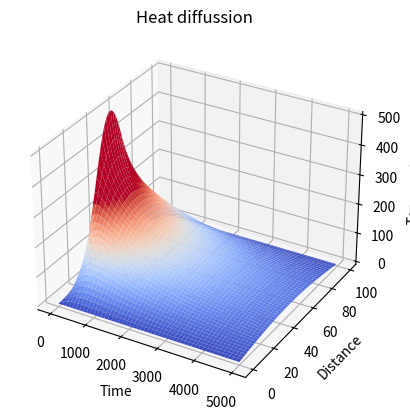
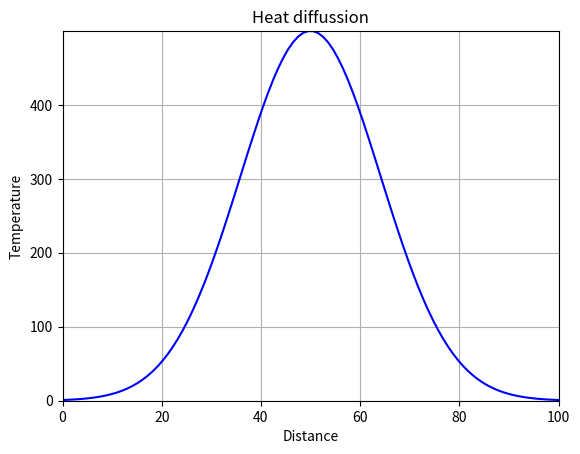

The script that saved these images, in order:
import numpy as np
import matplotlib as mp
import matplotlib.pyplot as plt
import matplotlib.animation as animation

#===============================================================
# Parameters 
#===============================================================
N     = 100                    # number of points on x axis
x     = np.linspace(0, N, N)   # x axis
tstep = 5000                   # number of points on time axis
D     = 0.5                    # diffusion coefficent
dx    = 0.01                   # step on x
dt    = 1e-4                   # step on time
r     = D*dt/dx**2             # parameter of equations
#r must be lees than 1/2 otherways the integration fail
T = np.zeros((N,tstep))
# Initial condition
T[:, 0] = 500*np.exp(-((50-x)/20)**2)
#T[:, 0] = 500*np.exp(-((5-x)/20)**2) + 500*np.exp(-((95-x)/20)**2)

print(r)

#===============================================================
# Solutions 
#===============================================================

for time in range(1,tstep):
    for i in range(1,N-1):
        T[i,time] = T[i,time-1] + r*(T[i-1,time-1]+T[i+1,time-1]-2*T[i,time-1])
#    T[0,time]=T[1,time] # uncomment to have floating edges
#    T[N-1,time]=T[N-2,time]

#===============================================================
# PLOT 
#===============================================================

fig = plt.figure(1)
ax = fig.add_subplot(projection='3d')
gridx, gridy = np.meshgrid(range(tstep), range(N))
ax.plot_surface(gridx,gridy,T, cmap=mp.cm.coolwarm,vmax=250,linewidth=0,rstride=2, cstride=100)
ax.set_title('Heat diffussion')
ax.set_xlabel('Time')
ax.set_ylabel('Distance')
ax.set_zlabel('Temperature')

#===============================================================
# Animation 
#===============================================================

fig = plt.figure(2)
plt.xlim(np.min(x), np.max(x))
plt.ylim(np.min(T), np.max(T))

line, = plt.plot([], [], 'b')
def animate(i):
    line.set_data(x, T[:,i])
    return line,


anim = animation.FuncAnimation(fig, animate, frames=tstep, interval=10, blit=True, repeat=True)

plt.grid()
plt.title('Heat diffussion')
plt.xlabel('Distance')
plt.ylabel('Temperature')

#anim.save('calore.mp4', fps=30, extra_args=['-vcodec', 'libx264'])

plt.show()
